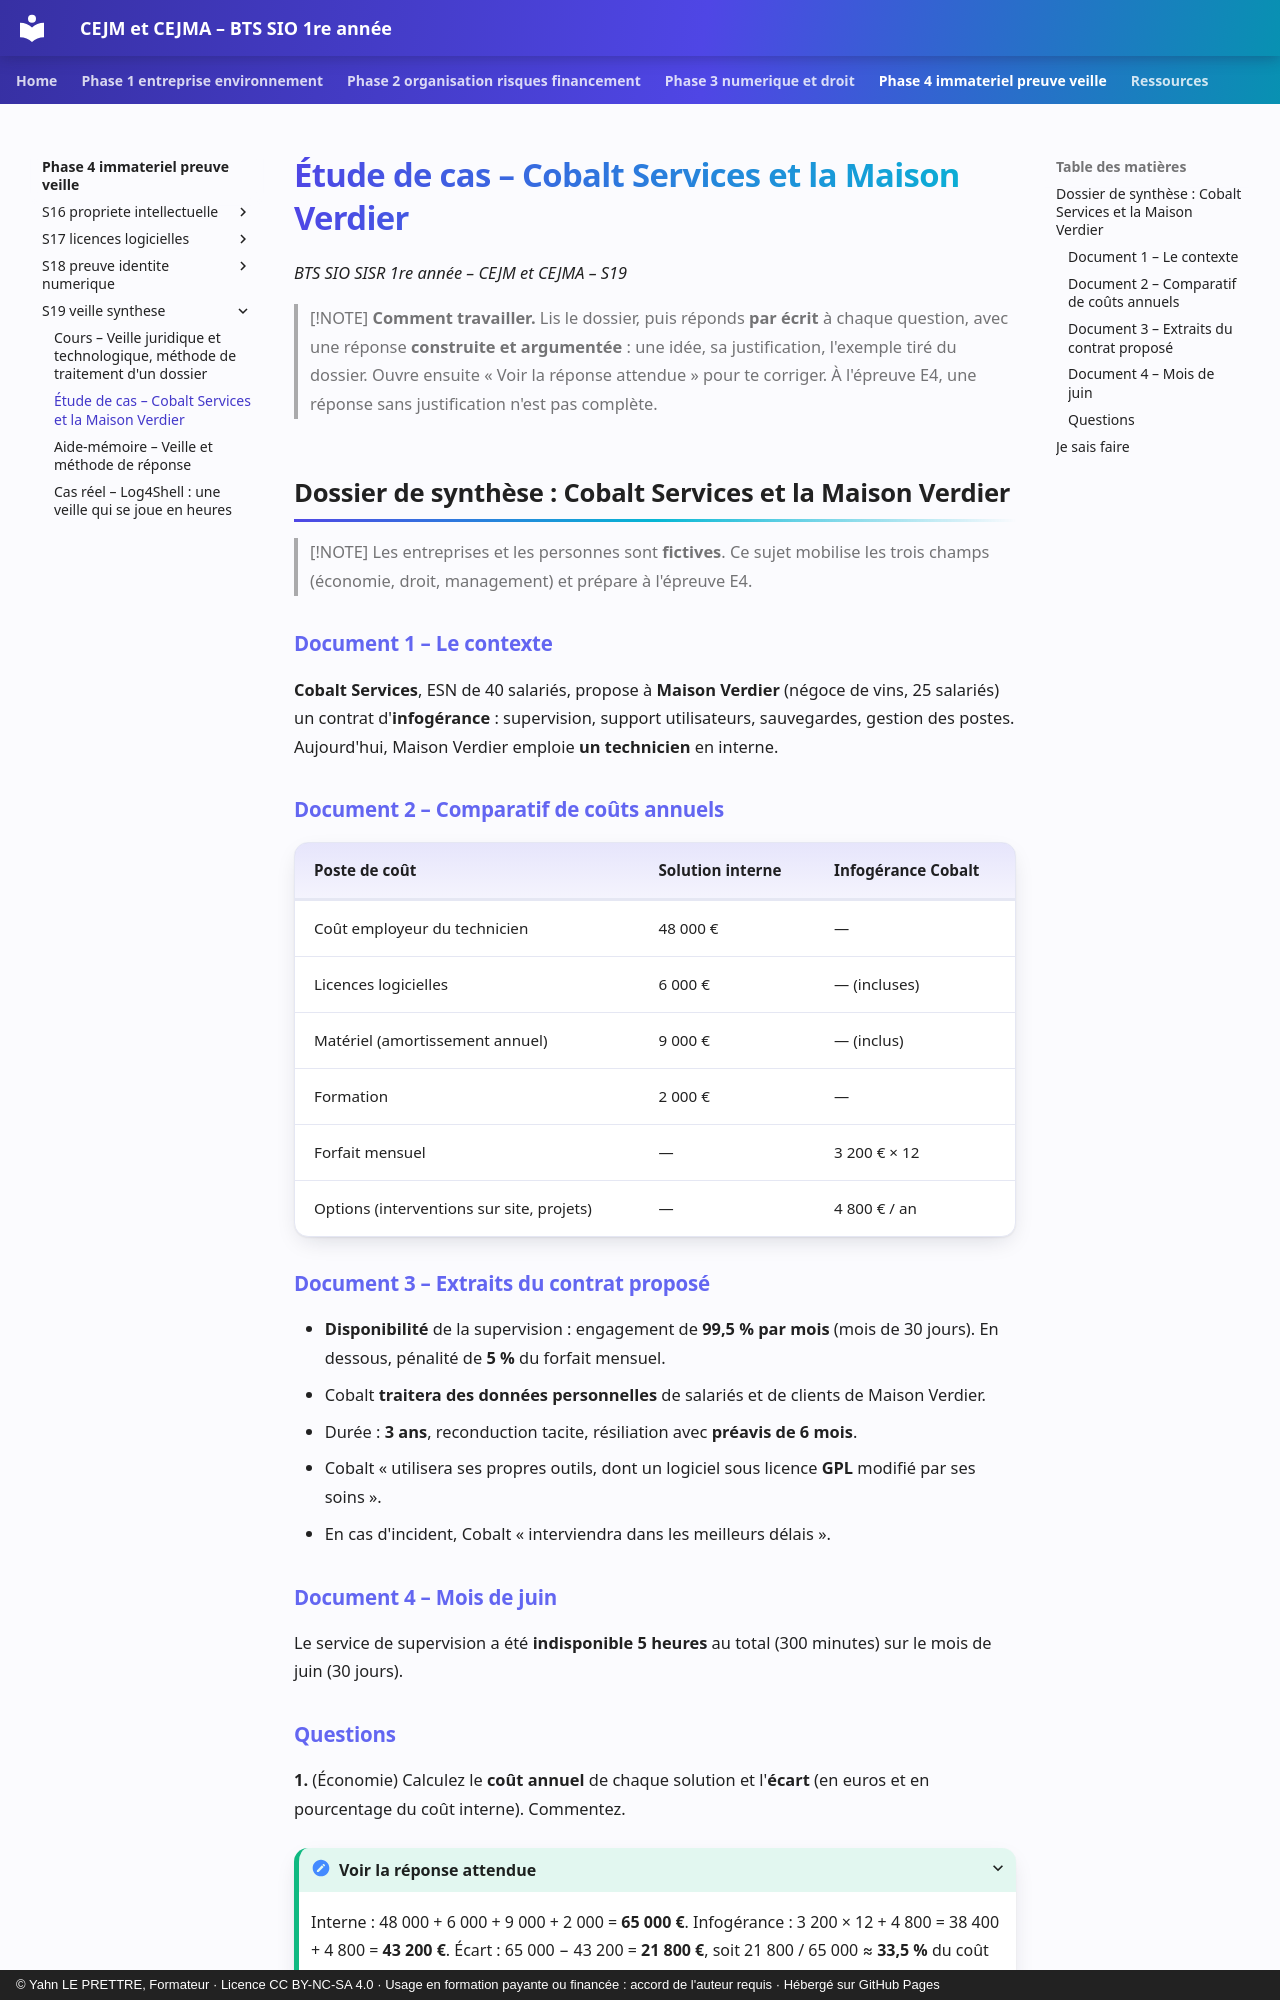

repository: YahnLP/bts1-sio-sisr-cejma · page: phase-4-immateriel-preuve-veille/S19-veille-synthese/02-etude-de-cas/index.html · generator: mkdocs · copyright: © Yahn LE PRETTRE, Formateur · Licence CC BY-NC-SA 4.0 · Usage en formation payante ou financée : accord de l'auteur requis · Hébergé sur GitHub Pages

# Étude de cas – Cobalt Services et la Maison Verdier

*BTS SIO SISR 1re année – CEJM et CEJMA – S19*

> [!NOTE]
> **Comment travailler.** Lis le dossier, puis réponds **par écrit** à chaque question, avec une réponse **construite et argumentée** : une idée, sa justification, l'exemple tiré du dossier. Ouvre ensuite « Voir la réponse attendue » pour te corriger. À l'épreuve E4, une réponse sans justification n'est pas complète.

## Dossier de synthèse : Cobalt Services et la Maison Verdier

> [!NOTE]
> Les entreprises et les personnes sont **fictives**. Ce sujet mobilise les trois champs (économie, droit, management) et prépare à l'épreuve E4.

### Document 1 – Le contexte

**Cobalt Services**, ESN de 40 salariés, propose à **Maison Verdier** (négoce de vins, 25 salariés) un contrat d'**infogérance** : supervision, support utilisateurs, sauvegardes, gestion des postes. Aujourd'hui, Maison Verdier emploie **un technicien** en interne.

### Document 2 – Comparatif de coûts annuels

| Poste de coût | Solution interne | Infogérance Cobalt |
|---|---|---|
| Coût employeur du technicien | 48 000 € | — |
| Licences logicielles | 6 000 € | — (incluses) |
| Matériel (amortissement annuel) | 9 000 € | — (inclus) |
| Formation | 2 000 € | — |
| Forfait mensuel | — | 3 200 € × 12 |
| Options (interventions sur site, projets) | — | 4 800 € / an |

### Document 3 – Extraits du contrat proposé

- **Disponibilité** de la supervision : engagement de **99,5 % par mois** (mois de 30 jours). En dessous, pénalité de **5 %** du forfait mensuel.
- Cobalt **traitera des données personnelles** de salariés et de clients de Maison Verdier.
- Durée : **3 ans**, reconduction tacite, résiliation avec **préavis de 6 mois**.
- Cobalt « utilisera ses propres outils, dont un logiciel sous licence **GPL** modifié par ses soins ».
- En cas d'incident, Cobalt « interviendra dans les meilleurs délais ».

### Document 4 – Mois de juin

Le service de supervision a été **indisponible 5 heures** au total (300 minutes) sur le mois de juin (30 jours).
